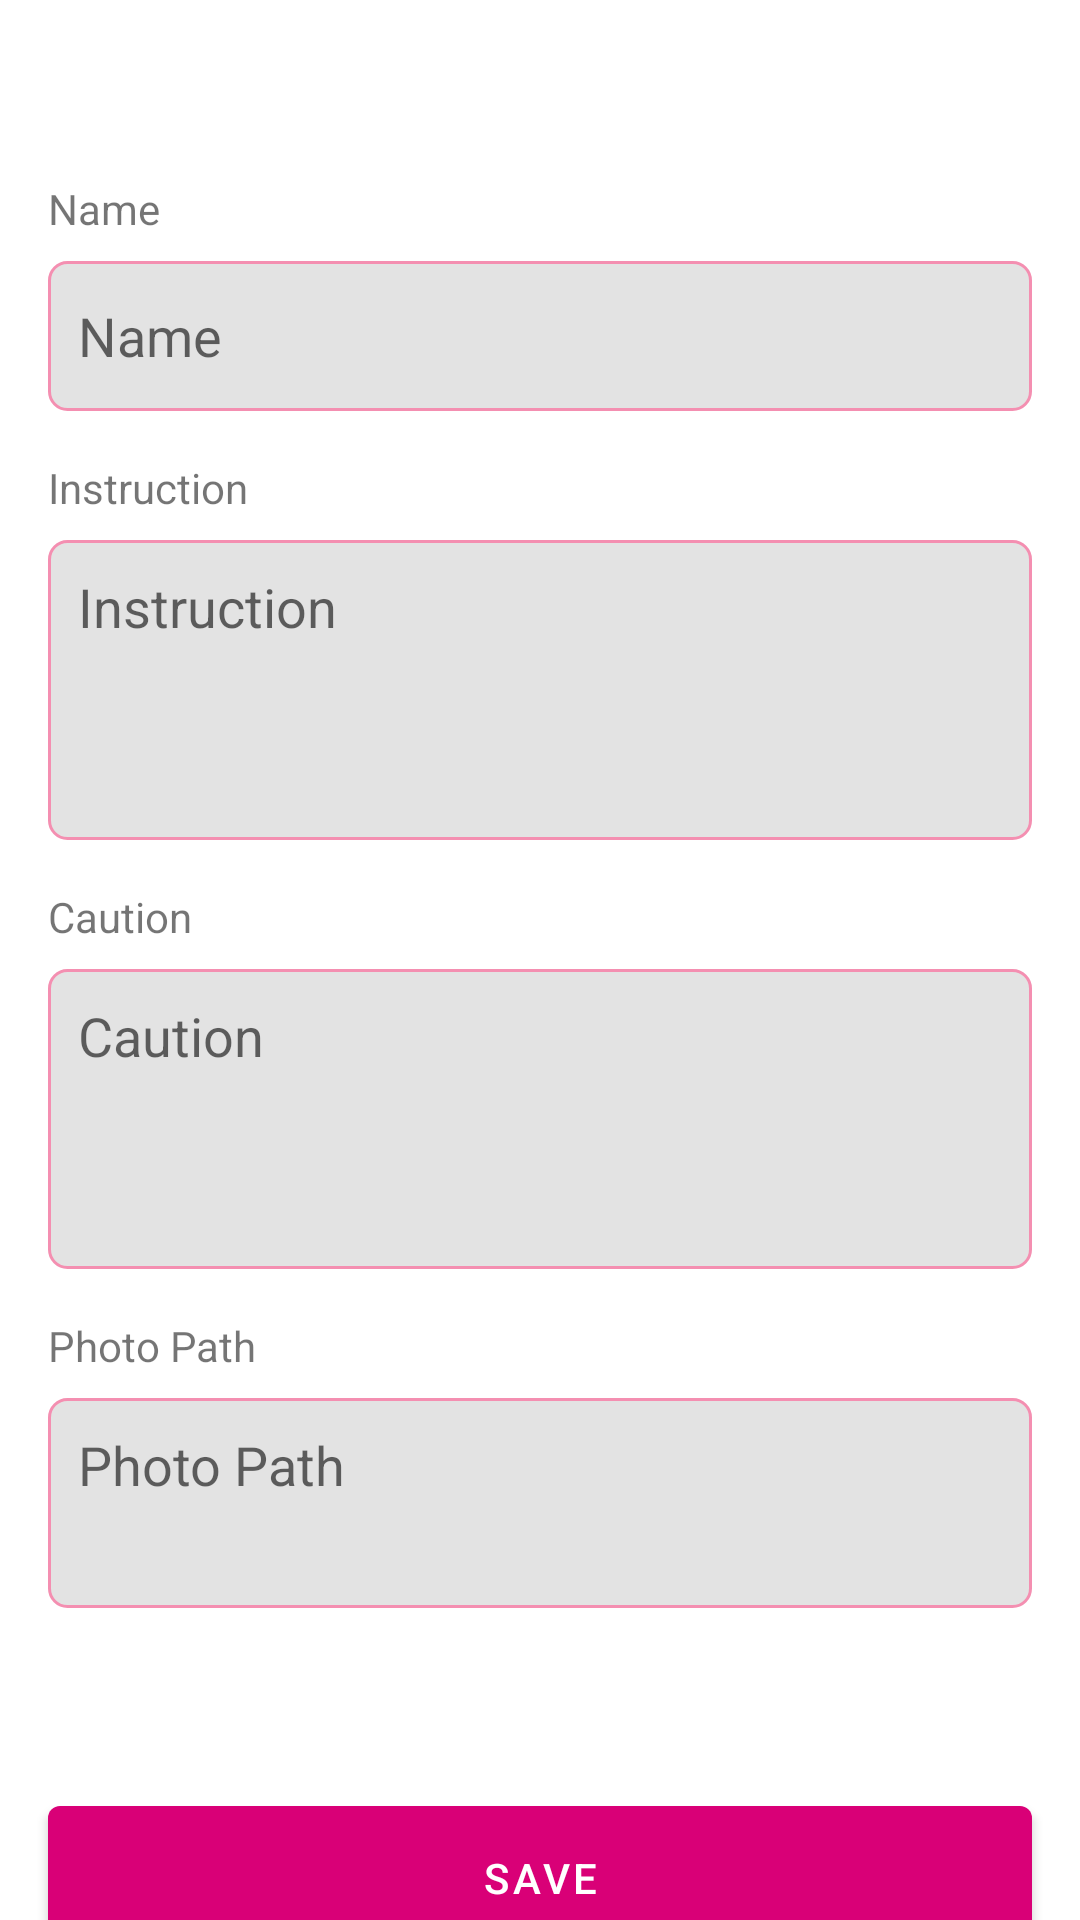

Reconstruct the res/layout file that produces this screen, plus the resources it refers to.
<!-- AndroidManifest.xml: application theme Theme.CareGiver -->
<!-- res/layout/add_newsfeed_dialog_layout.xml -->
<?xml version="1.0" encoding="utf-8"?>
<androidx.constraintlayout.widget.ConstraintLayout xmlns:android="http://schemas.android.com/apk/res/android"
    xmlns:app="http://schemas.android.com/apk/res-auto"
    android:layout_width="match_parent"
    android:layout_height="match_parent">

    <TextView
        android:id="@+id/newsfeed_name_tv"
        android:layout_width="wrap_content"
        android:layout_height="wrap_content"
        android:layout_marginStart="16dp"
        android:layout_marginTop="60dp"
        android:text="@string/name"
        app:layout_constraintStart_toStartOf="parent"
        app:layout_constraintTop_toTopOf="parent" />

    <EditText
        android:id="@+id/editText_add_newsfeed_name"
        android:layout_width="match_parent"
        android:layout_height="50dp"
        android:layout_marginStart="16dp"
        android:layout_marginTop="8dp"
        android:layout_marginEnd="16dp"
        android:autofillHints="name"
        android:background="@drawable/input_box_background"
        android:ems="10"
        android:hint="@string/name"
        android:importantForAutofill="no"
        android:inputType="textPersonName"
        android:paddingStart="10dp"
        android:textColor="@color/pink_500"
        app:layout_constraintEnd_toEndOf="parent"
        app:layout_constraintStart_toStartOf="parent"
        app:layout_constraintTop_toBottomOf="@+id/newsfeed_name_tv" />

    <TextView
        android:id="@+id/newsfeed_instruction_tv"
        android:layout_width="wrap_content"
        android:layout_height="wrap_content"
        android:layout_marginStart="16dp"
        android:layout_marginTop="16dp"
        android:text="@string/instruction"
        app:layout_constraintStart_toStartOf="parent"
        app:layout_constraintTop_toBottomOf="@+id/editText_add_newsfeed_name" />

    <EditText
        android:id="@+id/editText_add_newsfeed_instruction"
        android:layout_width="match_parent"
        android:layout_height="100dp"
        android:layout_marginStart="16dp"
        android:layout_marginTop="8dp"
        android:layout_marginEnd="16dp"
        android:background="@drawable/input_box_background"
        android:ems="10"
        android:gravity="start"
        android:hint="@string/instruction"
        android:importantForAutofill="no"
        android:inputType="text"
        android:paddingStart="10dp"
        android:paddingTop="10dp"
        android:textColor="@color/pink_500"
        app:layout_constraintEnd_toEndOf="parent"
        app:layout_constraintStart_toStartOf="parent"
        app:layout_constraintTop_toBottomOf="@+id/newsfeed_instruction_tv" />

    <TextView
        android:id="@+id/newsfeed_caution_tv"
        android:layout_width="wrap_content"
        android:layout_height="wrap_content"
        android:layout_marginStart="16dp"
        android:layout_marginTop="16dp"
        android:text="@string/caution"
        app:layout_constraintStart_toStartOf="parent"
        app:layout_constraintTop_toBottomOf="@+id/editText_add_newsfeed_instruction" />

    <EditText
        android:id="@+id/editText_add_newsfeed_caution"
        android:layout_width="match_parent"
        android:layout_height="100dp"
        android:layout_marginStart="16dp"
        android:layout_marginTop="8dp"
        android:layout_marginEnd="16dp"
        android:background="@drawable/input_box_background"
        android:ems="10"
        android:gravity="start"
        android:hint="@string/caution"
        android:importantForAutofill="no"
        android:inputType="text"
        android:paddingStart="10dp"
        android:paddingTop="10dp"
        android:textColor="@color/pink_500"
        app:layout_constraintEnd_toEndOf="parent"
        app:layout_constraintStart_toStartOf="parent"
        app:layout_constraintTop_toBottomOf="@+id/newsfeed_caution_tv" />

    <TextView
        android:id="@+id/newsfeed_photo_path_tv"
        android:layout_width="wrap_content"
        android:layout_height="wrap_content"
        android:layout_marginStart="16dp"
        android:layout_marginTop="16dp"
        android:text="@string/photo_path"
        app:layout_constraintStart_toStartOf="parent"
        app:layout_constraintTop_toBottomOf="@+id/editText_add_newsfeed_caution" />

    <EditText
        android:id="@+id/editText_add_newsfeed_photo_path"
        android:layout_width="match_parent"
        android:layout_height="70dp"
        android:layout_marginStart="16dp"
        android:layout_marginTop="8dp"
        android:layout_marginEnd="16dp"
        android:background="@drawable/input_box_background"
        android:ems="10"
        android:gravity="start"
        android:hint="@string/photo_path"
        android:importantForAutofill="no"
        android:inputType="text"
        android:paddingStart="10dp"
        android:paddingTop="10dp"
        android:textColor="@color/pink_500"
        app:layout_constraintEnd_toEndOf="parent"
        app:layout_constraintStart_toStartOf="parent"
        app:layout_constraintTop_toBottomOf="@+id/newsfeed_photo_path_tv" />

    <Button
        android:id="@+id/add_newsfeed_save_btn"
        android:layout_width="match_parent"
        android:layout_height="60dp"
        android:layout_marginStart="16dp"
        android:layout_marginTop="60dp"
        android:layout_marginEnd="16dp"
        android:text="@string/save"
        android:theme="@style/Theme.SignInUp"
        app:layout_constraintEnd_toEndOf="parent"
        app:layout_constraintStart_toStartOf="parent"
        app:layout_constraintTop_toBottomOf="@+id/editText_add_newsfeed_photo_path" />
</androidx.constraintlayout.widget.ConstraintLayout>
<!-- resources referenced by this layout -->
<resources>
  <color name="pink_500">#D90077</color>
  <!-- drawable input_box_background (drawable) -->
  <?xml version="1.0" encoding="utf-8"?>
  <shape xmlns:android="http://schemas.android.com/apk/res/android"
      android:shape="rectangle">
      <stroke android:color="#F48FB1" android:width="1dp"/>
      <solid android:color="#E3E3E3" />
      <corners android:radius="6dp" />
  </shape>
  <string name="caution">Caution</string>
  <string name="instruction">Instruction</string>
  <string name="name">Name</string>
  <string name="photo_path">Photo Path</string>
  <string name="save">Save</string>
  <style name="Theme.SignInUp" parent="Theme.MaterialComponents.DayNight.NoActionBar">
          <item name="android:textColor">@color/black</item>
          <item name="colorPrimary">@color/pink_500</item>
          <item name="colorOnPrimary">@color/white</item>
          <item name="colorSecondary">@color/pink_500</item>
          <item name="colorSecondaryVariant">@color/white</item>
          <item name="android:statusBarColor">@color/white</item>
          <item name="android:windowLightStatusBar" tools:targetApi="m">true</item>
          <item name="android:toolbarStyle">@color/black</item>
      </style>
  <style name="Theme.CareGiver" parent="Theme.MaterialComponents.DayNight.DarkActionBar">
          <item name="colorPrimary">@color/white</item>
          <item name="colorPrimaryVariant">@color/white</item>
          <item name="colorOnPrimary">@color/pink_500</item>
  
          
          <item name="colorSecondary">@color/pink_500</item>
          <item name="colorSecondaryVariant">@color/pink_500</item>
          <item name="colorOnSecondary">@color/black</item>
  
          
          <item name="android:statusBarColor">@color/white</item>
          <item name="android:windowLightStatusBar" tools:targetApi="m">true</item>
      </style>
  <color name="black">#FF000000</color>
  <color name="white">#FFFFFFFF</color>
</resources>
